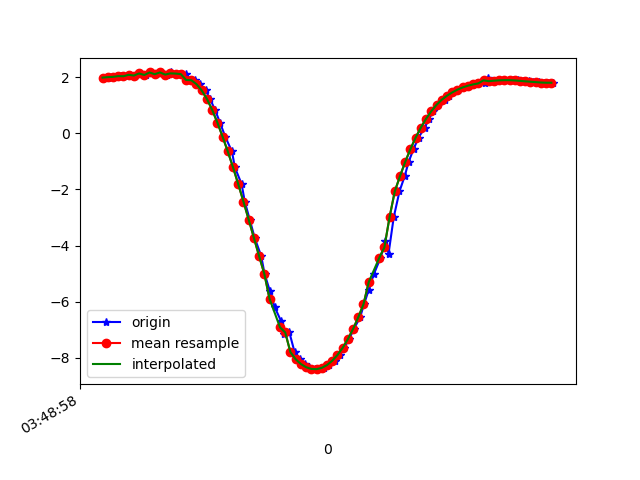

Values plotted in this chart, from the file beside it:
1618804138199, 1499822043743318, 1.981277, -9.553115, 0.923347
1618804138217, 1499822062974088, 1.998, -9.541, 1.008
1618804138230, 1499822082204858, 2.008, -9.557, 0.8194
1618804138249, 1499822101435628, 2.034, -9.543, 0.9104
1618804138274, 1499822120666398, 2.03, -9.56, 0.7236
1618804138287, 1499822139897168, 2.081, -9.542, 0.8099
1618804138306, 1499822159127938, 2.054, -9.56, 0.6499
1618804138325, 1499822178358708, 2.129, -9.539, 0.7173
1618804138347, 1499822197589478, 2.074, -9.559, 0.6097
1618804138363, 1499822216820248, 2.163, -9.538, 0.626
1618804138384, 1499822236051018, 2.102, -9.552, 0.6241
1618804138404, 1499822255281788, 2.165, -9.531, 0.7093
1618804138427, 1499822274512558, 2.089, -9.556, 0.6038
1618804138443, 1499822293743328, 2.163, -9.541, 0.5732
1618804138458, 1499822312974098, 2.102, -9.552, 0.6115
1618804138477, 1499822332204868, 2.124, -9.558, 0.4272
1618804138498, 1499822351435638, 2.106, -9.557, 0.5168
1618804138515, 1499822370666408, 1.897, -9.551, 1.109
1618804138534, 1499822389897178, 1.889, -9.611, 0.3122
1618804138554, 1499822409127948, 1.748, -9.642, 0.152
1618804138575, 1499822428358718, 1.525, -9.681, 0.01165
1618804138592, 1499822447589488, 1.221, -9.722, -0.1715
1618804138611, 1499822466820258, 0.834, -9.758, -0.347
1618804138630, 1499822486051028, 0.3813, -9.781, -0.4666
1618804138650, 1499822505281798, -0.122, -9.786, -0.5042
1618804138676, 1499822524512568, -0.6511, -9.767, -0.48
1618804138687, 1499822543743338, -1.214, -9.715, -0.4368
1618804138713, 1499822562974108, -1.813, -9.621, -0.4397
1618804138725, 1499822582204878, -2.435, -9.478, -0.5243
1618804138744, 1499822601435648, -3.076, -9.281, -0.6716
1618804138763, 1499822620666418, -3.727, -9.024, -0.8485
1618804138788, 1499822639897188, -4.377, -8.709, -1.02
1618804138801, 1499822659127958, -5.01, -8.344, -1.143
1618804138821, 1499822678358728, -5.615, -7.942, -1.202
1618804138839, 1499822697589498, -6.18, -7.509, -1.207
1618804138864, 1499822716820268, -6.691, -7.065, -1.165
1618804138877, 1499822736051038, -7.138, -6.628, -1.077
1618804138896, 1499822755281808, -7.096, -6.612, -1.404
1618804138916, 1499822774512578, -7.799, -5.867, -0.8891
1618804138938, 1499822793743348, -8.051, -5.536, -0.7645
1618804138954, 1499822812974118, -8.22, -5.291, -0.6862
1618804138972, 1499822832204888, -8.334, -5.12, -0.6042
1618804138995, 1499822851435658, -8.396, -5.029, -0.5027
1618804139017, 1499822870666428, -8.404, -5.026, -0.3857
1618804139030, 1499822889897198, -8.359, -5.109, -0.2656
1618804139049, 1499822909127968, -8.259, -5.272, -0.1564
1618804139071, 1499822928358738, -8.107, -5.506, -0.05318
1618804139091, 1499822947589508, -7.903, -5.795, 0.05368
1618804139106, 1499822966820278, -7.647, -6.127, 0.1707
1618804139125, 1499822986051048, -7.337, -6.488, 0.322
1618804139143, 1499823005281818, -6.973, -6.868, 0.4998
1618804139167, 1499823024512588, -6.557, -7.253, 0.6682
1618804139182, 1499823043743358, -6.092, -7.635, 0.7991
1618804139200, 1499823062974128, -5.582, -8.006, 0.886
1618804139219, 1499823082204898, -5.032, -8.353, 0.9676
1618804139245, 1499823101435668, -4.449, -8.664, 1.091
1618804139264, 1499823120666438, -3.847, -8.923, 1.272
1618804139276, 1499823139897208, -4.291, -8.78, 0.7278
1618804139296, 1499823159127978, -2.986, -9.222, 1.442
1618804139318, 1499823178358748, -2.069, -9.403, 1.828
1618804139338, 1499823197589518, -1.527, -9.48, 1.958
... 30 more rows
